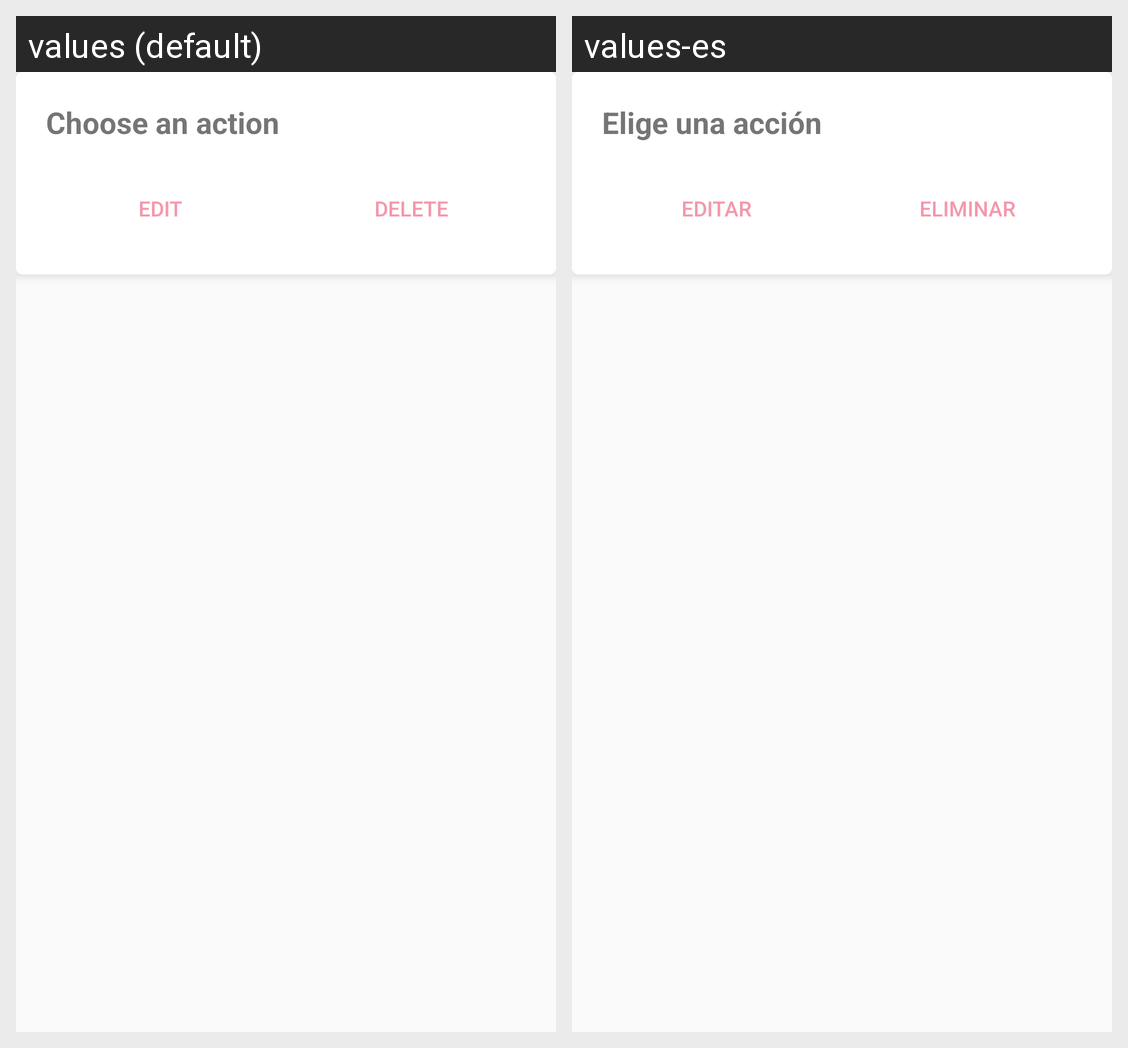

Locale-by-locale string values for the Android screen shown in this grid:
Android screen res/layout/project_home_dialog.xml rendered under 2 locales, left to right: values (default), values-es. Device: Nexus 5 (rendered at 1080×1920; each locale shown at half size, 540×960, under a caption strip naming it); theme AppTheme.
Strings drawn on this screen, with the default value and each locale's value (text and hints the layout hard-codes, and strings that could not be matched under every locale, appear in the picture but are not listed):

dialog_choose_action_title
  values: Choose an action
  values-es: Elige una acción

btn_bar_edit
  values: Edit
  values-es: Editar

btn_bar_delete
  values: Delete
  values-es: Eliminar
